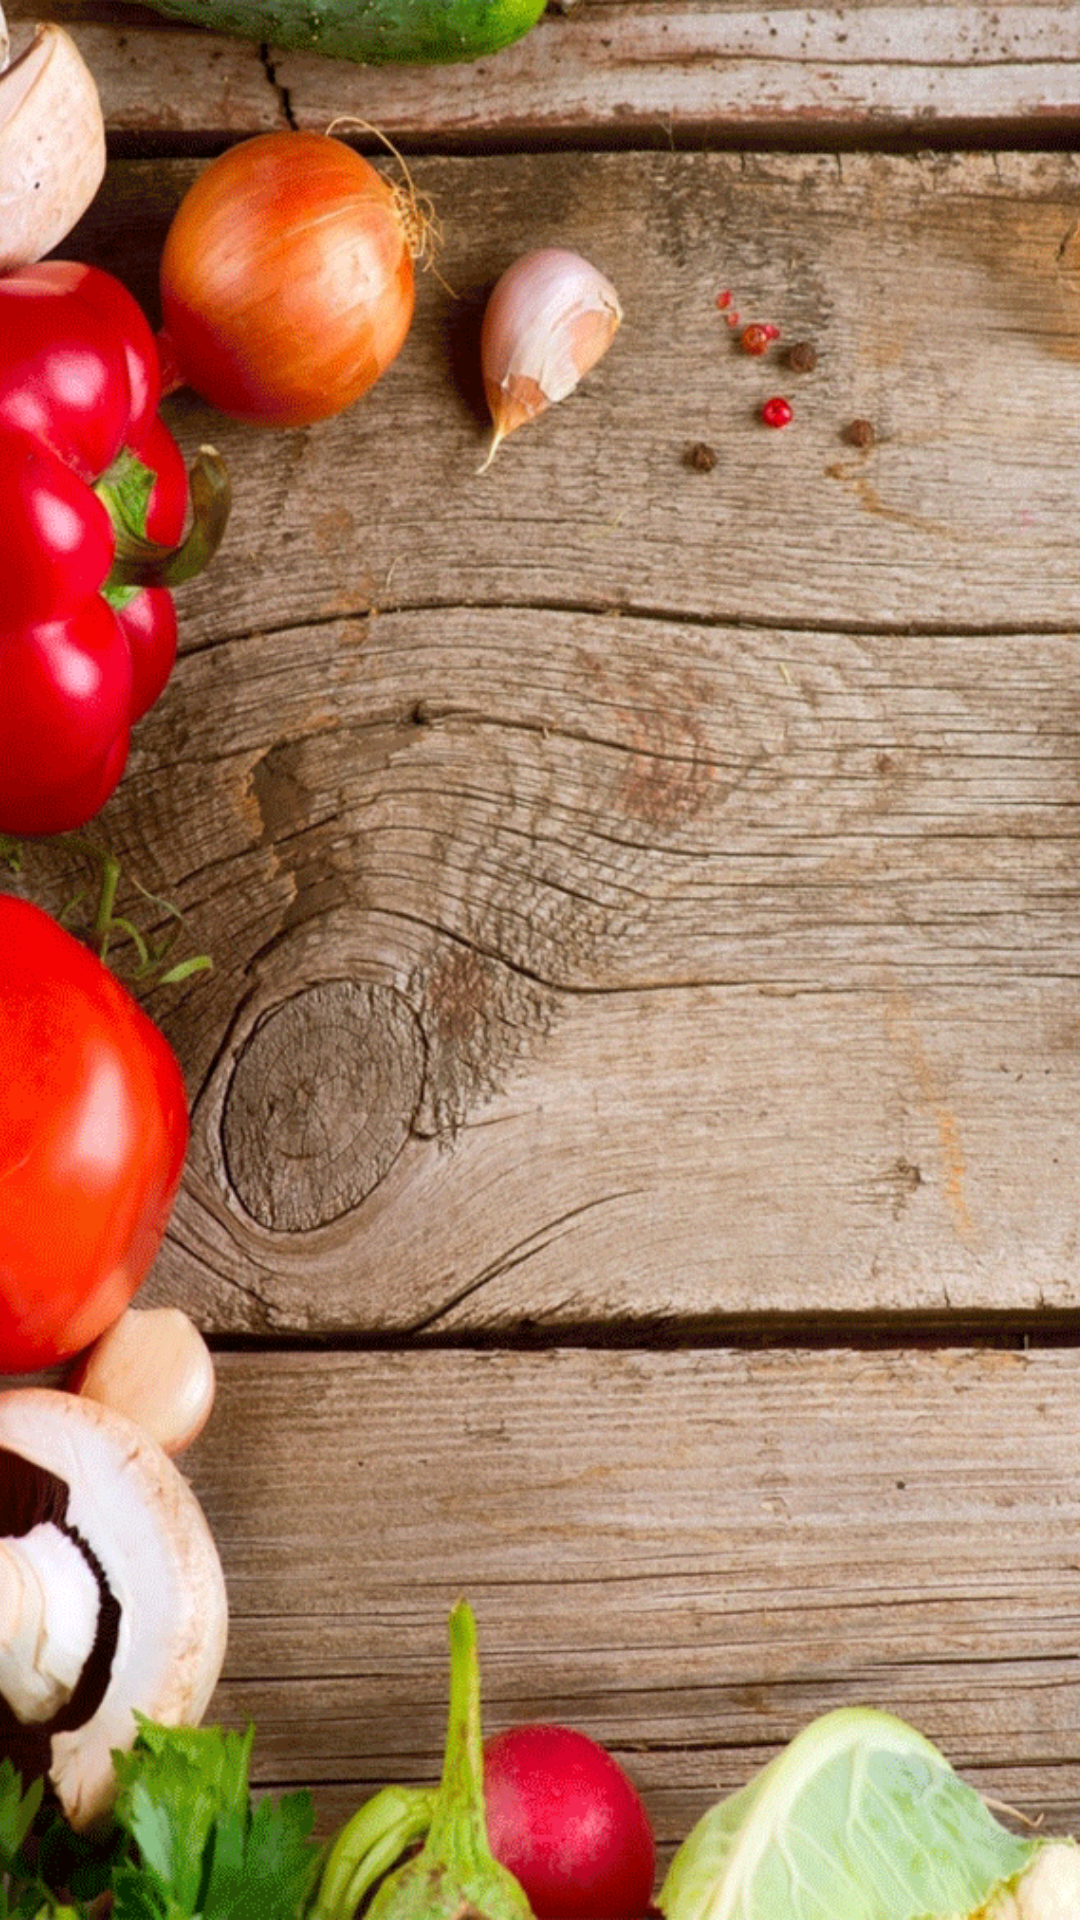

Produce the Android XML layout that renders to this screen, including the resource entries it uses.
<!-- AndroidManifest.xml: application theme AppTheme -->
<!-- res/layout/activity_view_tables.xml -->
<?xml version="1.0" encoding="utf-8"?>
<android.support.constraint.ConstraintLayout xmlns:android="http://schemas.android.com/apk/res/android"
    xmlns:app="http://schemas.android.com/apk/res-auto"
    xmlns:tools="http://schemas.android.com/tools"
    android:layout_width="match_parent"
    android:layout_height="match_parent"
    tools:context="com.example.air_book.ordermanagerproject.Activities.ViewTablesActivity">

    <ImageView android:id="@+id/backgroundPhoto"
        android:layout_width="fill_parent"
        android:layout_height="fill_parent"

        app:layout_constraintTop_toTopOf="parent"
        android:layout_marginTop="0dp"
        android:layout_marginLeft="0dp"
        app:layout_constraintLeft_toLeftOf="parent"
        app:layout_constraintBottom_toBottomOf="parent"
        android:layout_marginBottom="0dp"
        android:layout_marginRight="0dp"
        android:src="@drawable/background_photo2"
        android:scaleType="centerCrop"/>

    <ListView
        android:id="@+id/tablesLV"
        android:layout_width="368dp"
        android:layout_height="495dp"
        android:layout_marginBottom="8dp"
        android:layout_marginLeft="8dp"
        android:layout_marginRight="8dp"
        android:layout_marginTop="8dp"
        app:layout_constraintBottom_toBottomOf="parent"
        app:layout_constraintLeft_toLeftOf="parent"
        app:layout_constraintRight_toRightOf="parent"
        app:layout_constraintTop_toTopOf="parent" />
</android.support.constraint.ConstraintLayout>
<!-- resources referenced by this layout -->
<resources>
  <!-- drawable background_photo2: png bitmap (drawable, 711140 bytes) -->
  <style name="AppTheme" parent="Theme.AppCompat.Light.DarkActionBar">
          
          <item name="colorPrimary">@color/colorPrimary</item>
          <item name="colorPrimaryDark">@color/colorPrimaryDark</item>
          <item name="colorAccent">@color/colorAccent</item>
      </style>
  <color name="colorPrimary">#3F51B5</color>
  <color name="colorPrimaryDark">#303f9f</color>
  <color name="colorAccent">#FF4081</color>
</resources>
